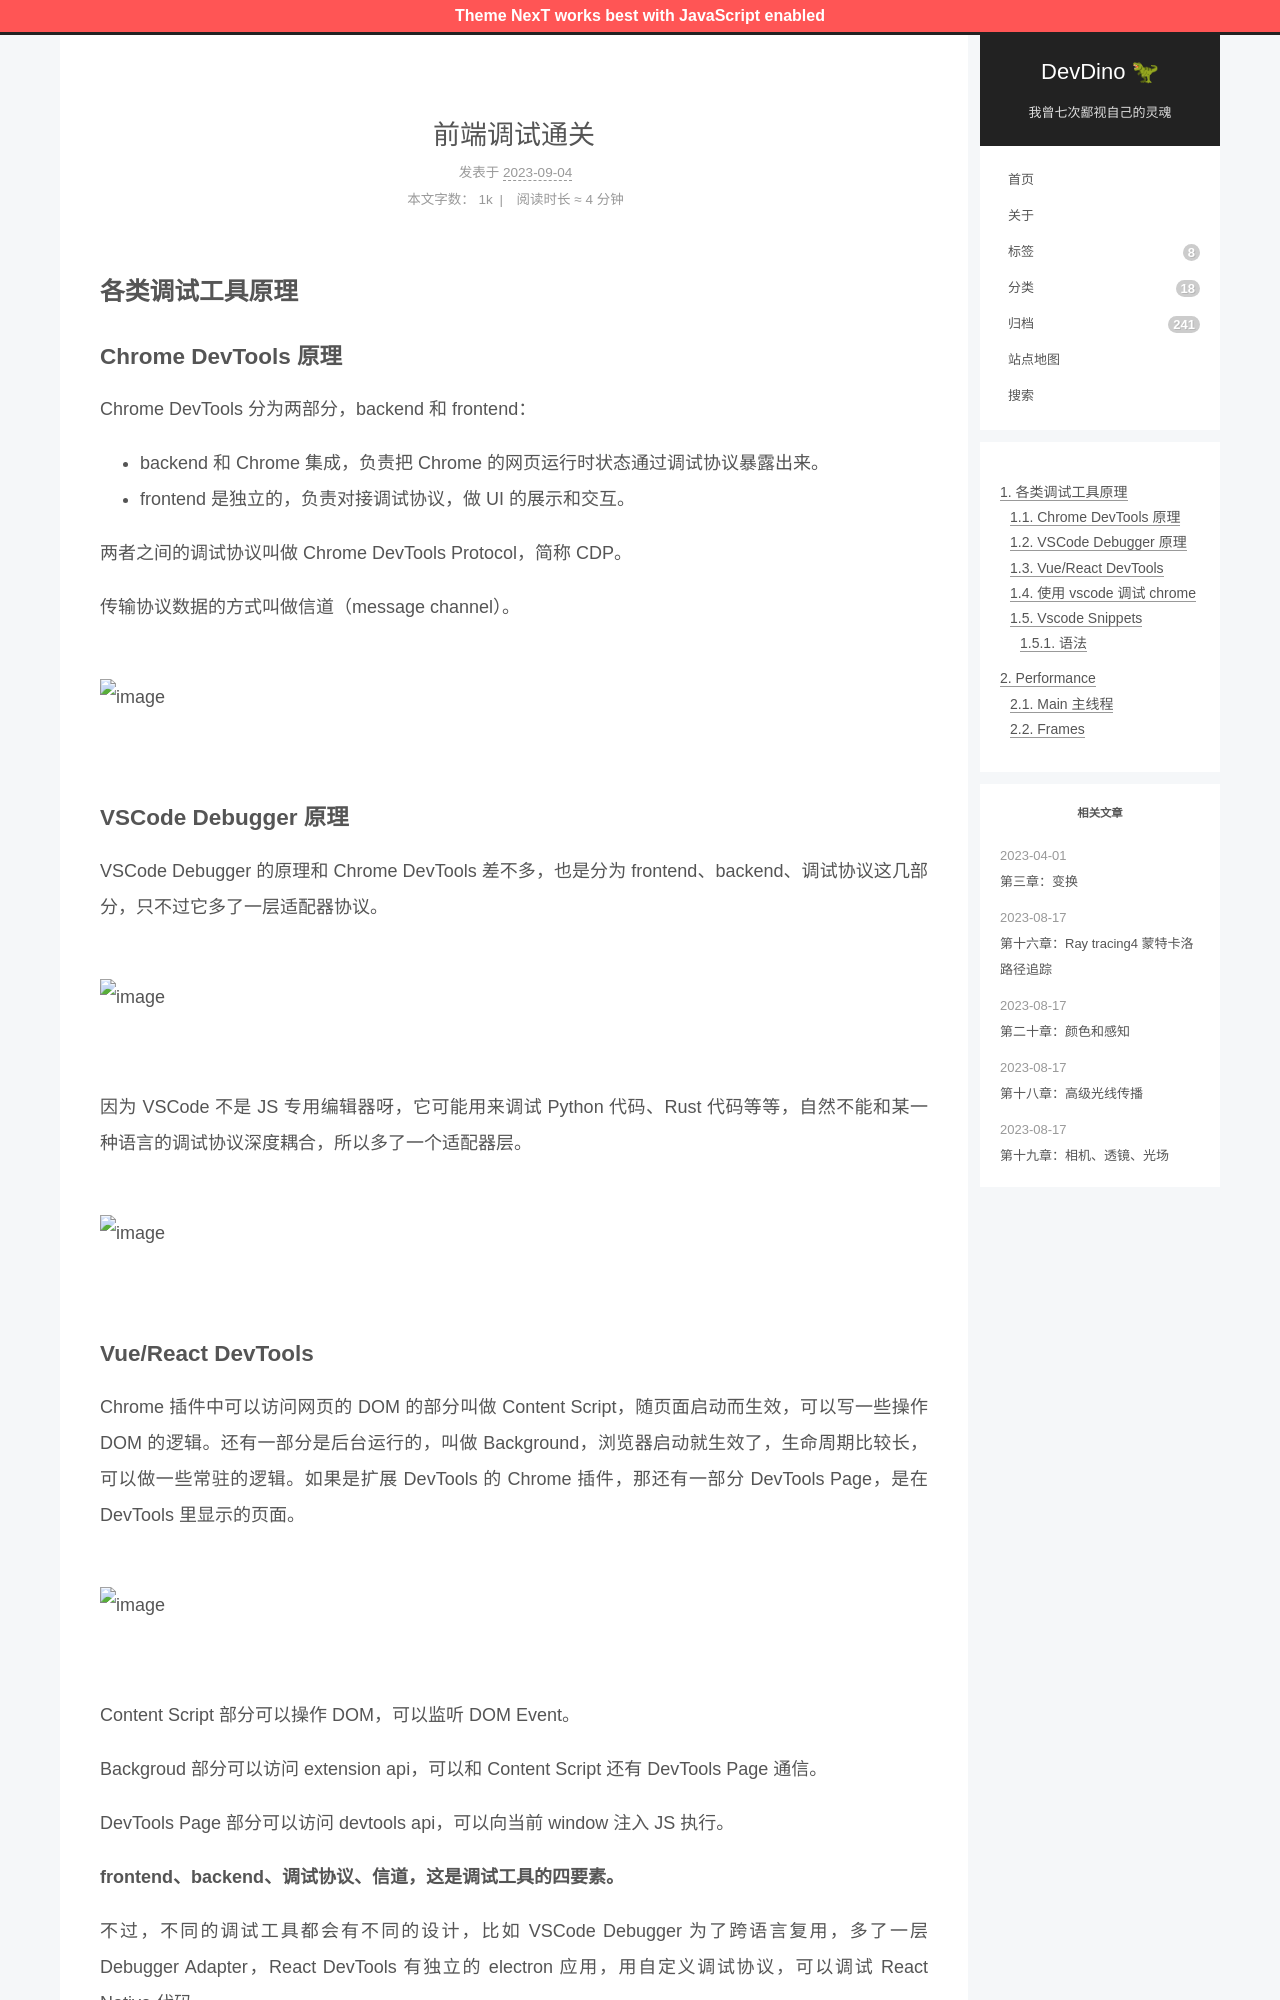

repository: afetmin/blog · page: 前端调试通关/index.html · generator: jekyll

---
title: 前端调试通关
date: 2023-09-04 07:55:47
categories: js
---

## 各类调试工具原理

### Chrome DevTools 原理

Chrome DevTools 分为两部分，backend 和 frontend：

- backend 和 Chrome 集成，负责把 Chrome 的网页运行时状态通过调试协议暴露出来。
- frontend 是独立的，负责对接调试协议，做 UI 的展示和交互。

两者之间的调试协议叫做 Chrome DevTools Protocol，简称 CDP。

传输协议数据的方式叫做信道（message channel）。

![image](./前端调试通关/image-20221128081629-khjm1ho.png)

### VSCode Debugger 原理

VSCode Debugger 的原理和 Chrome DevTools 差不多，也是分为 frontend、backend、调试协议这几部分，只不过它多了一层适配器协议。

![image](./前端调试通关/image-20221128081659-j79jxzk.png)

因为 VSCode 不是 JS 专用编辑器呀，它可能用来调试 Python 代码、Rust 代码等等，自然不能和某一种语言的调试协议深度耦合，所以多了一个适配器层。

![image](./前端调试通关/image-20221128081713-aj7ngpn.png)
